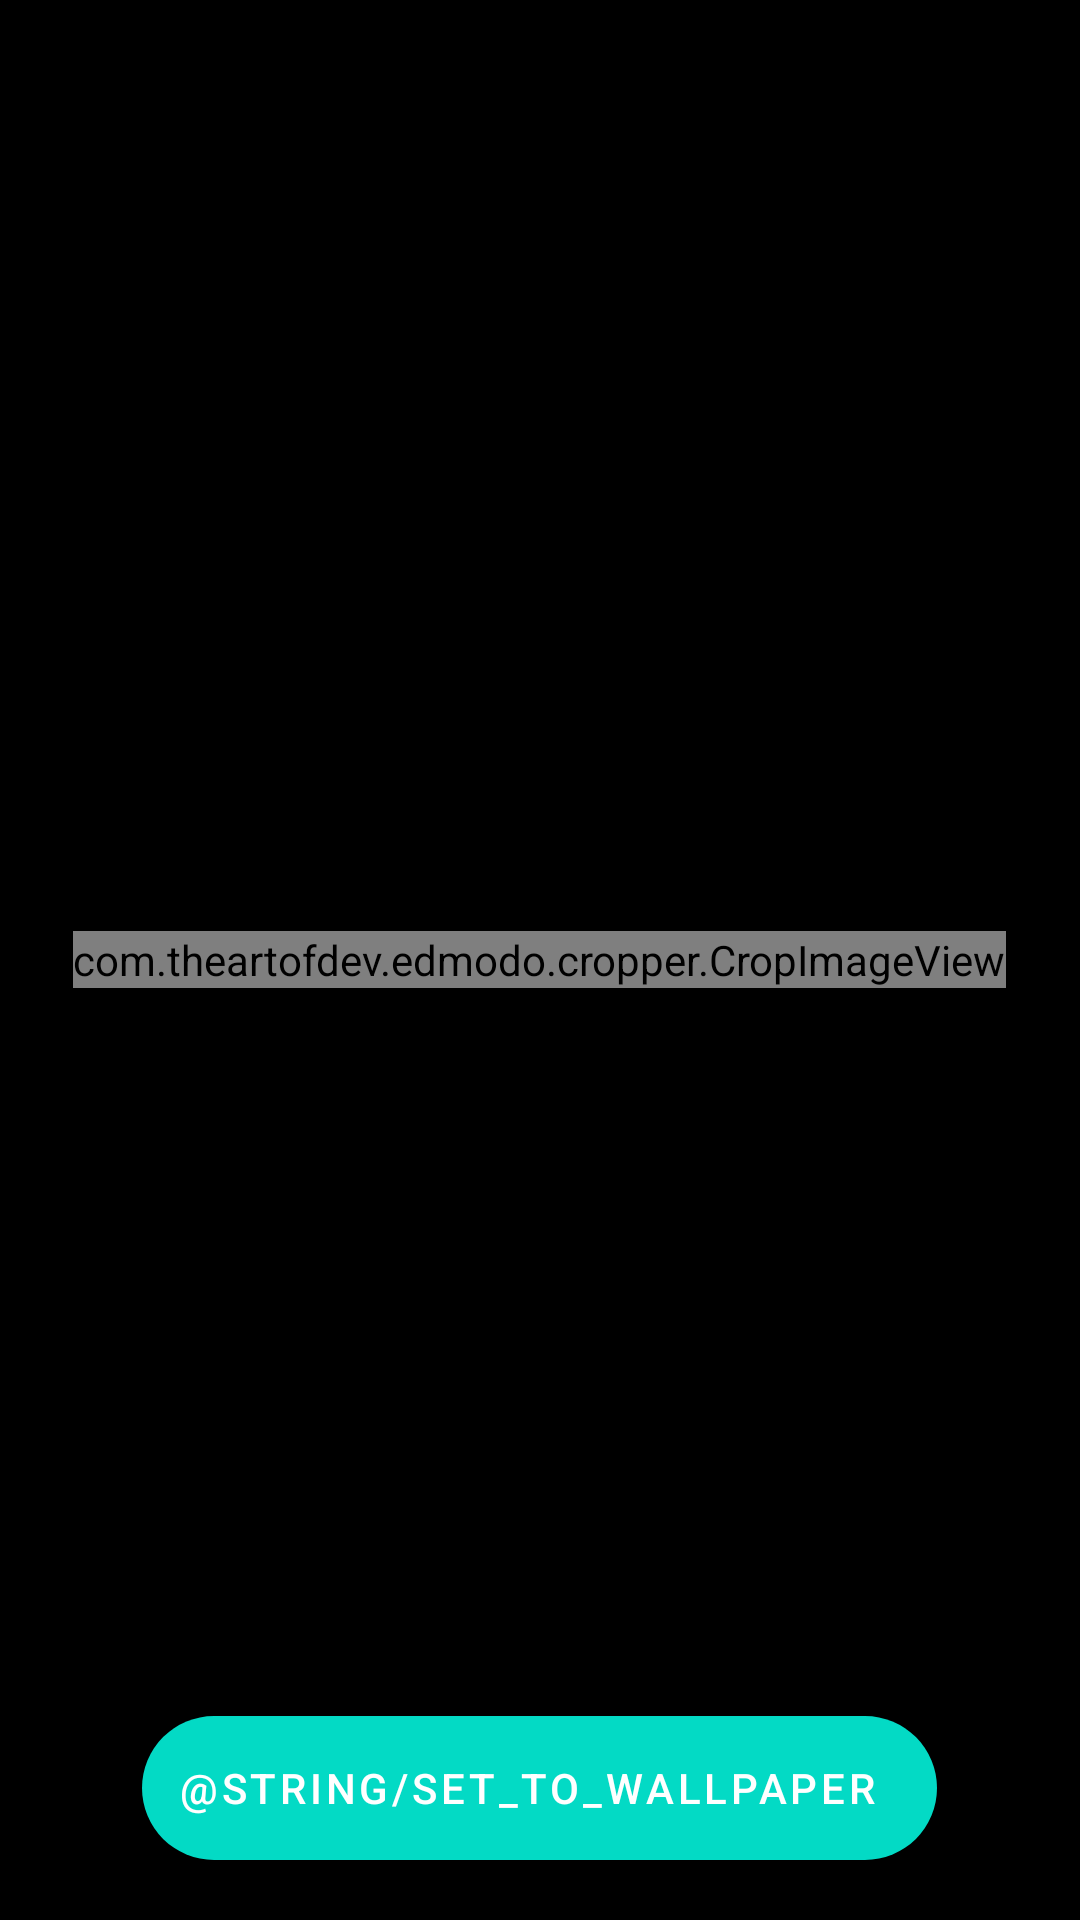

Android layout source for this screen:
<!-- AndroidManifest.xml: application theme Theme.PixLess -->
<!-- res/layout/crop_images.xml -->
<?xml version="1.0" encoding="utf-8"?>
<androidx.coordinatorlayout.widget.CoordinatorLayout xmlns:android="http://schemas.android.com/apk/res/android"
    android:layout_width="match_parent"
    android:background="@color/black"
    android:layout_height="match_parent">

    <com.theartofdev.edmodo.cropper.CropImageView
        android:layout_gravity="center"
        android:id="@+id/cropImageView"
        android:layout_width="wrap_content"
        android:layout_height="wrap_content"/>

    <com.google.android.material.floatingactionbutton.ExtendedFloatingActionButton
        android:layout_width="wrap_content"
        android:layout_height="wrap_content"
        android:id="@+id/button_wallpaper"
        android:layout_margin="20dp"
        android:textColor="@color/white"
        android:text="@string/set_to_wallpaper"
        android:layout_gravity="center|bottom"/>

</androidx.coordinatorlayout.widget.CoordinatorLayout>
<!-- resources referenced by this layout -->
<resources>
  <style name="Theme.PixLess" parent="Theme.MaterialComponents.DayNight.NoActionBar">
          
          <item name="colorPrimary">@color/purple_500</item>
          <item name="colorPrimaryVariant">@color/white</item>
          <item name="colorOnPrimary">@color/white</item>
          
          <item name="colorSecondary">@color/teal_200</item>
          <item name="colorSecondaryVariant">@color/teal_700</item>
          <item name="colorOnSecondary">@color/black</item>
          
          <item name="android:statusBarColor" tools:targetApi="l">?attr/colorPrimaryVariant</item>
          
          <item name="android:windowLightStatusBar" tools:targetApi="m">true</item>
      </style>
  <!-- not gathered from this repository: default colours our renderer supplied (Android Studio template values) -->
  <color name="purple_500">#FF6200EE</color>
  <color name="teal_200">#FF03DAC5</color>
  <color name="teal_700">#FF018786</color>
  <color name="black">#FF000000</color>
  <color name="white">#FFFFFFFF</color>
</resources>
